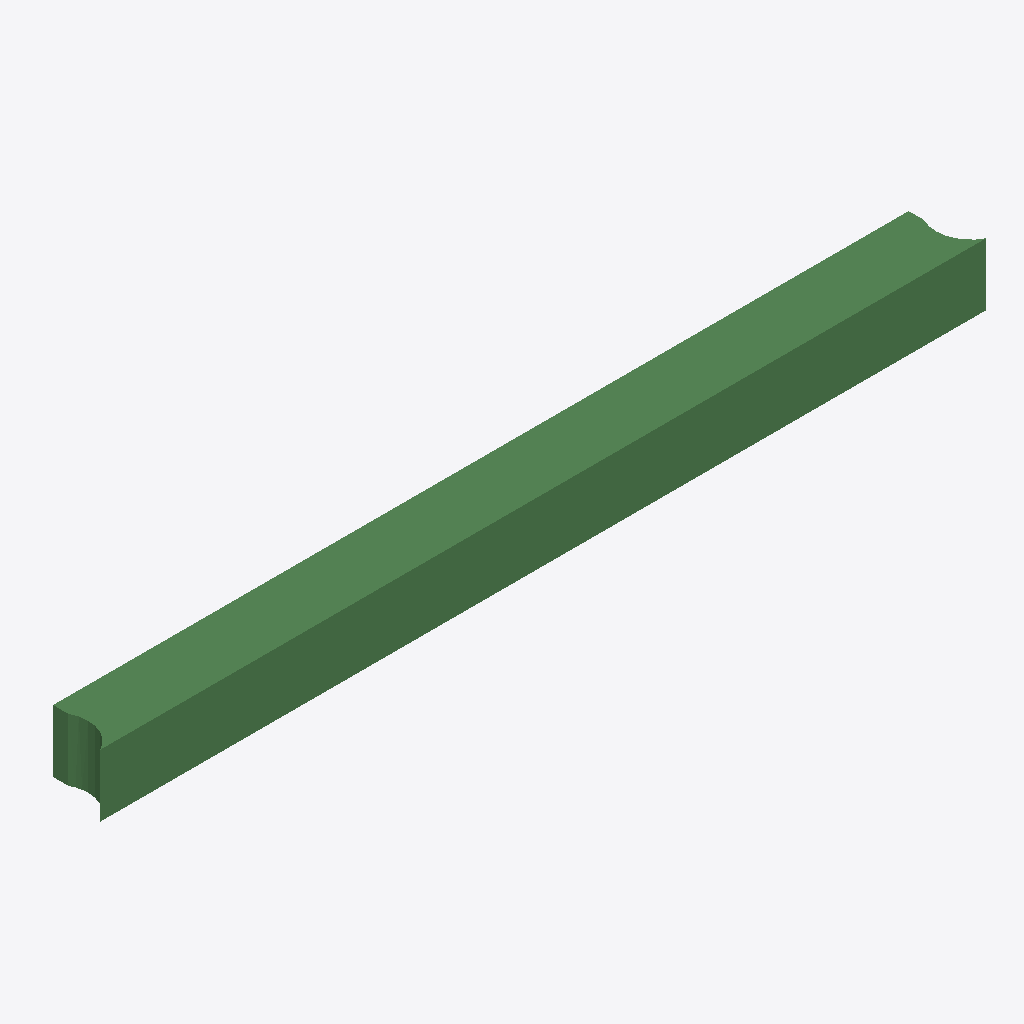
Isometric view of an IFC building model (IFC-SPF (STEP), schema IFC2X3, length unit metre), seen from the south-west, elements coloured by IFC class: 1 beam (green).
Extent 5686.6 m × 400.0 m × 400.0 m (x, y, z). Storeys (1): Default Building Storey at 0.00 m. Elements (1): 1 IfcBeam.

HEADER;
FILE_DESCRIPTION(('ViewDefinition [CoordinationView]'),'2;1');
FILE_NAME('/Users/macbook/Desktop/BIM/data/rst_advanced/IfcBeam307.ifc','2018-08-31T00:08:01-0400',('Unknown Author','info@ifctoolsproject.com'),('Unknown Organization'),'IFC Tools Project - IFC2x3 Java Toolbox','IFC2x3 Java Toolbox 2.0','Unknown Authorizer');
FILE_SCHEMA(('IFC2X3'));
ENDSEC;
DATA;
#167=IFCPROJECT('1gAIuj2m90RwQmb34IJmKK',#159,'Default Project','Description of Default Project',$,$,$,(#162),#166);
#169=IFCBUILDING('3i52UW6E9FyuEqBBVZYgey',#159,'Default Building','Description',$,#168,$,$,.ELEMENT.,$,$,$);
#170=IFCBUILDINGSTOREY('0WipxTvtz9mfGPTWYIXchw',#159,'Default Building Storey','Description',$,#168,$,$,.ELEMENT.,$);
#1=IFCBEAM('2UD3D7uxP8kecbbBCRtzDp',#2,'M_Concrete-Rectangular Beam:400 x 800mm:152053',$,'M_Concrete-Rectangular Beam:400 x 800mm:69975',#3,#4,'152053');
ENDSEC;
